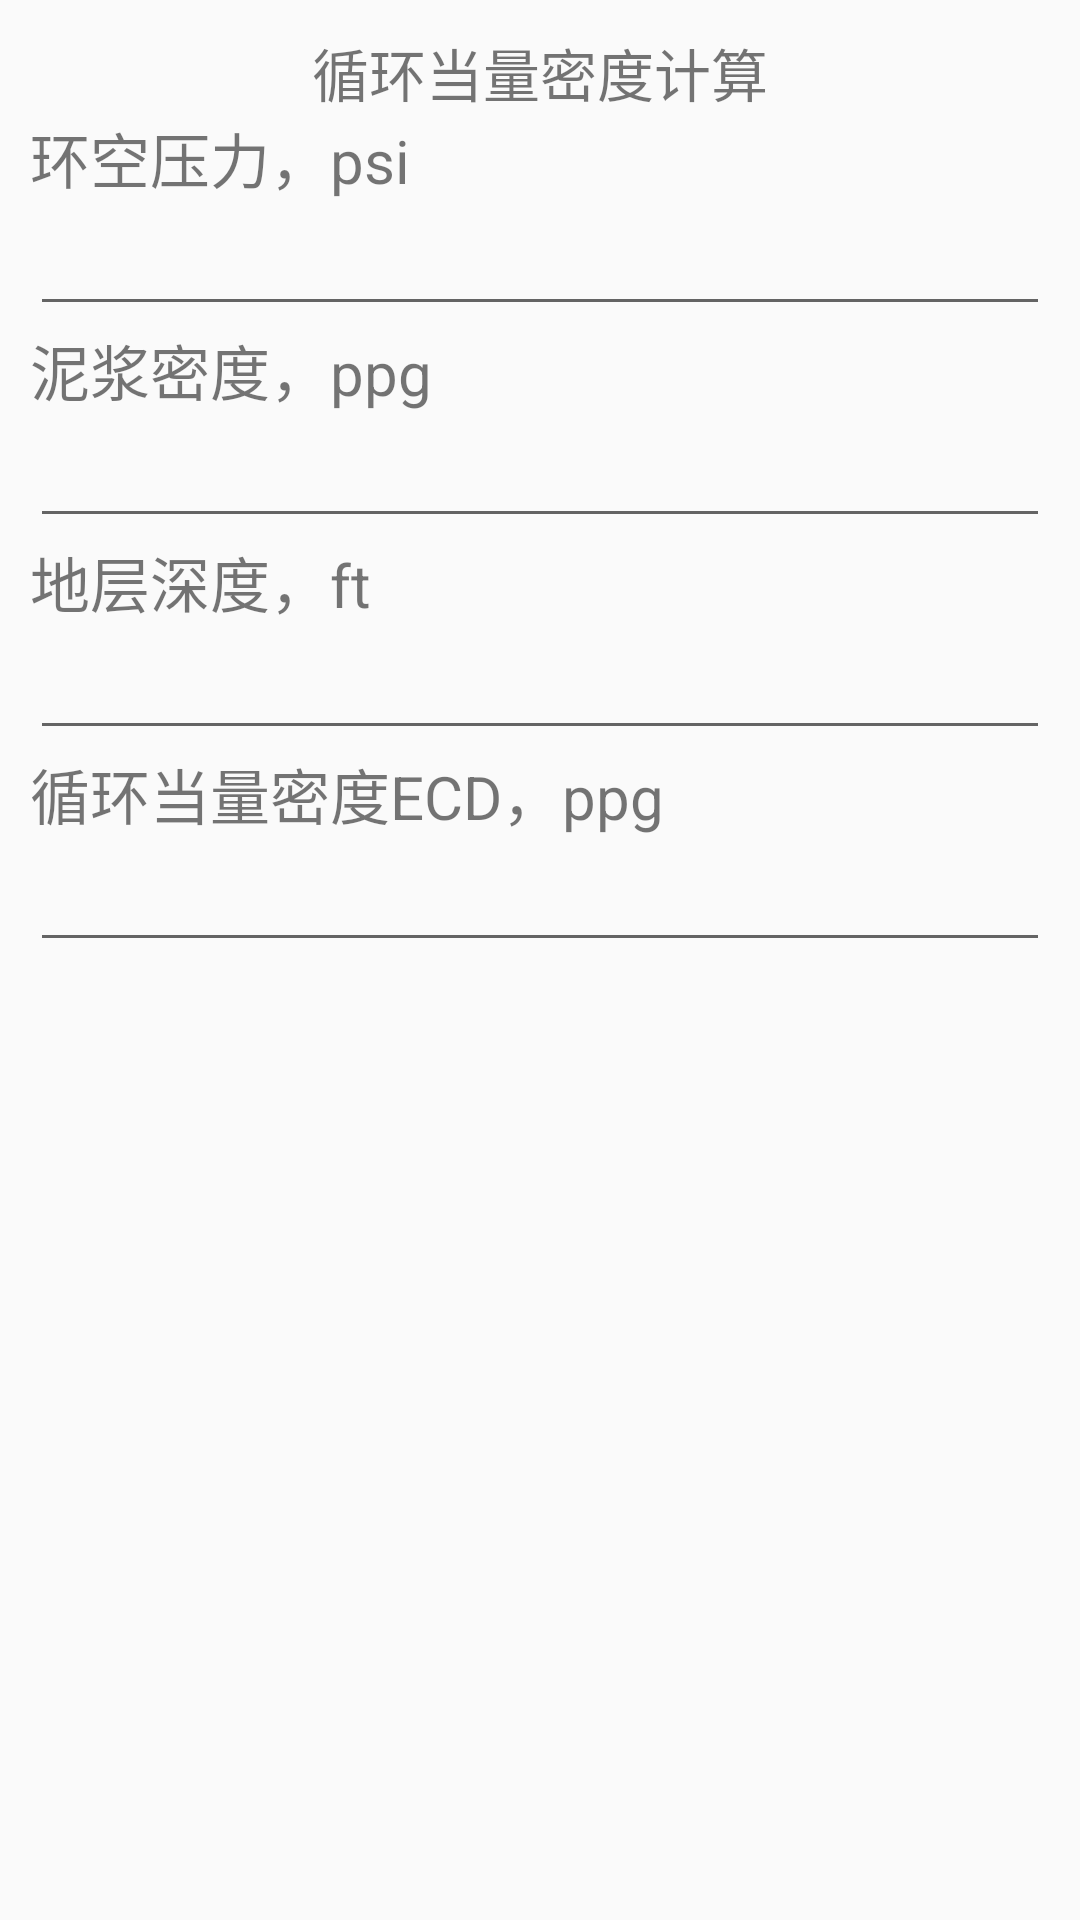

Here is an Android app screen rendered from its layout file. Give the layout XML and the strings, colors and styles it references.
<!-- AndroidManifest.xml: application theme AppTheme -->
<!-- res/layout/fragment_ecd.xml -->
<?xml version="1.0" encoding="utf-8"?>
<LinearLayout xmlns:android="http://schemas.android.com/apk/res/android"
    android:layout_width="match_parent"
    android:layout_height="match_parent"
    android:orientation="vertical" >

    <TextView
        android:layout_marginTop="10dp"
        android:layout_width="match_parent"
        android:layout_height="wrap_content"
        android:textSize="19sp"
        android:gravity="center"
    	android:text="循环当量密度计算" />

    <LinearLayout
        android:layout_width="match_parent"
        android:layout_height="match_parent"
        android:orientation="vertical"
        android:paddingLeft="10dp"
        android:paddingRight="10dp" >

        <TextView
            style="@style/NormalTextView"
            android:text="环空压力，psi" />

        <EditText
            android:id="@+id/et_pressure"
            android:layout_width="match_parent"
            android:layout_height="wrap_content"
            android:inputType="numberDecimal" />

        <TextView
            style="@style/NormalTextView"
            android:text="泥浆密度，ppg" />

        <EditText
            android:id="@+id/et_mudweight"
            android:layout_width="match_parent"
            android:layout_height="wrap_content"
            android:inputType="numberDecimal" />
        
        <TextView
            style="@style/NormalTextView"
            android:text="地层深度，ft" />

        <EditText
            android:id="@+id/et_depth"
            android:layout_width="match_parent"
            android:layout_height="wrap_content"
            android:inputType="numberDecimal" />

        <TextView
            style="@style/NormalTextView"
            android:text="循环当量密度ECD，ppg" />

        <EditText
            android:id="@+id/et_result"
            android:layout_width="match_parent"
            android:layout_height="wrap_content"
            android:editable="false" />
    </LinearLayout>

</LinearLayout>
<!-- resources referenced by this layout -->
<resources>
  <style name="NormalTextView">
          <item name="android:textSize">20sp</item>
          <item name="android:layout_width">match_parent</item>
          <item name="android:layout_height">wrap_content</item>
      </style>
  <style name="AppTheme" parent="AppBaseTheme">
          
      </style>
  <style name="AppBaseTheme" parent="Theme.AppCompat.Light">
          
      </style>
</resources>
